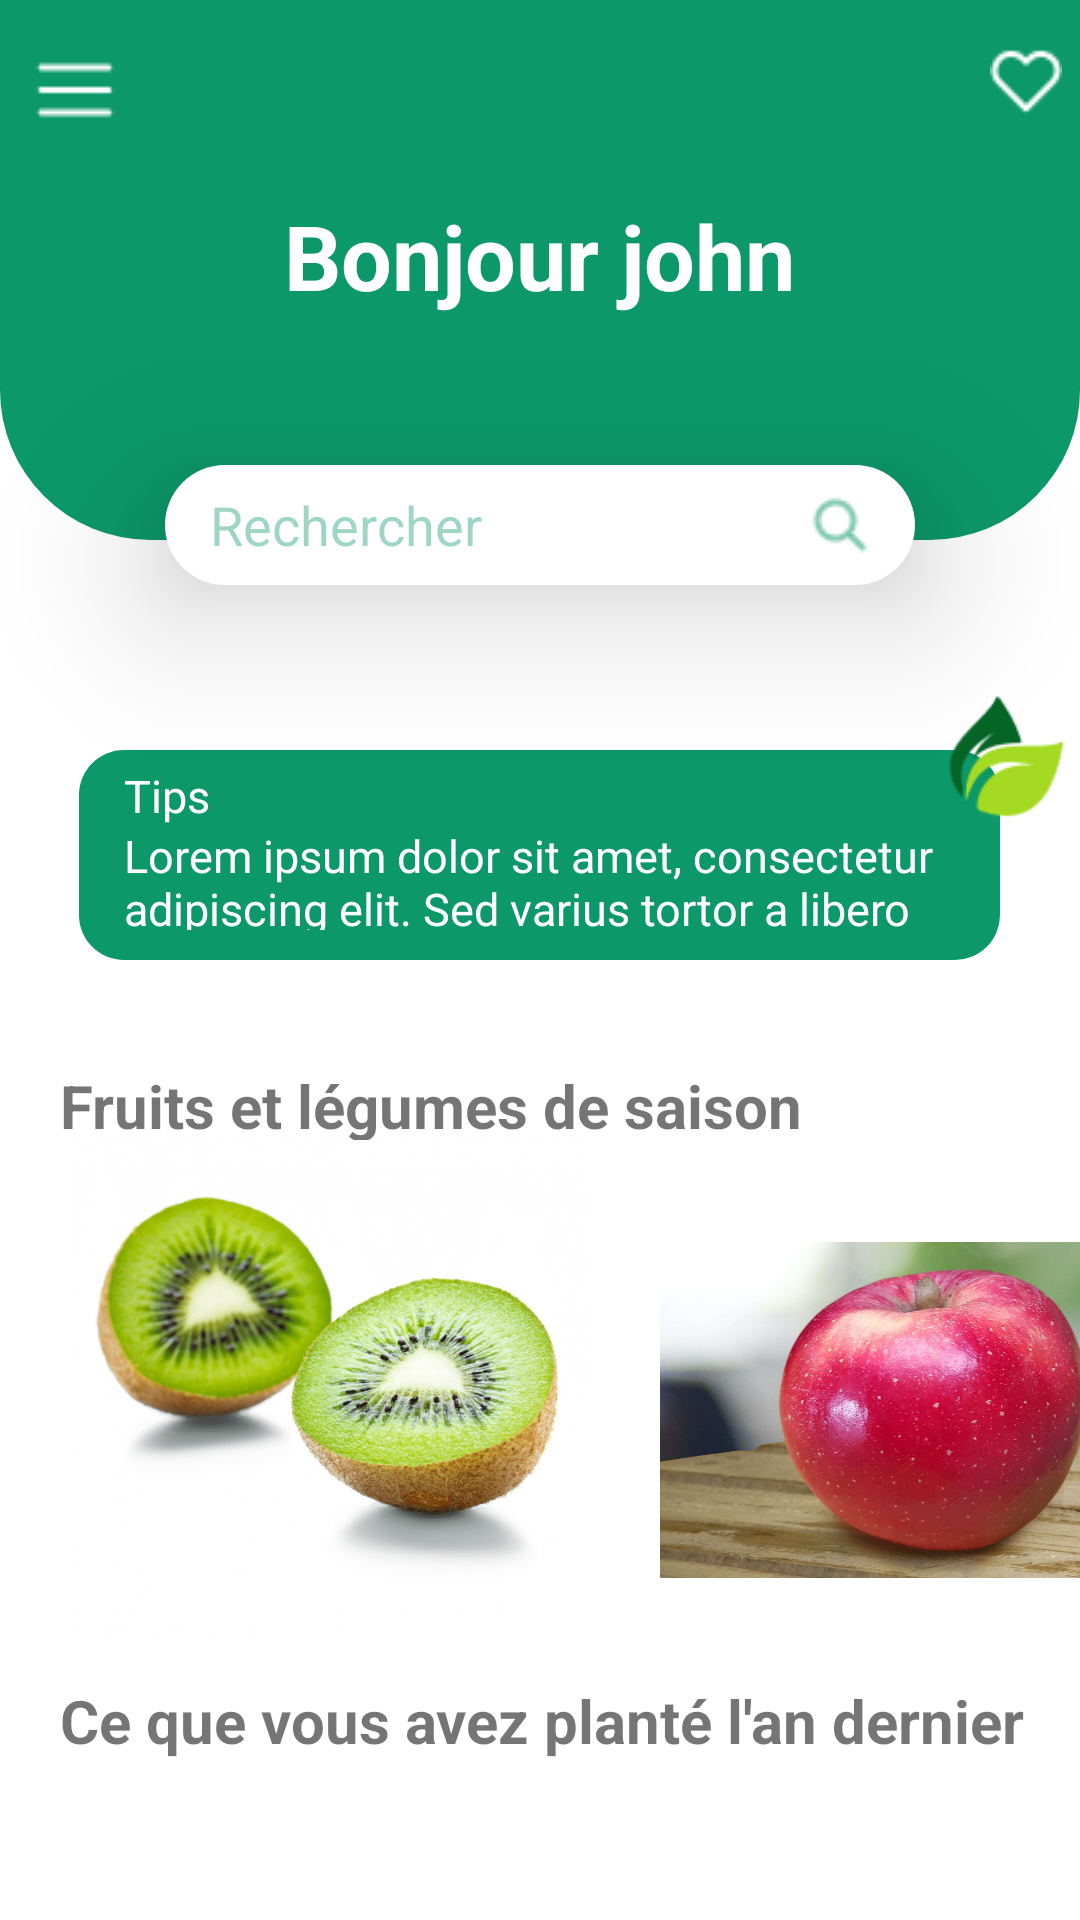

This screen was rendered from an Android layout file. Write that file and the resources it references.
<!-- AndroidManifest.xml: application theme Theme.MonPotager -->
<!-- res/layout/home.xml -->
<?xml version="1.0" encoding="utf-8"?>
<RelativeLayout xmlns:android="http://schemas.android.com/apk/res/android"
    xmlns:app="http://schemas.android.com/apk/res-auto"
    android:layout_width="match_parent"
    android:layout_height="match_parent">

    <View
        android:id="@+id/header"
        android:layout_width="match_parent"
        android:layout_height="180dp"
        android:background="@drawable/header" />

    <TextView
        android:id="@+id/textView"
        android:layout_width="wrap_content"
        android:layout_height="wrap_content"
        android:layout_centerHorizontal="true"
        android:layout_marginTop="65dp"
        android:text="Bonjour john"
        android:textColor="@color/white"
        android:textSize="30dp"
        android:textStyle="bold" />

    <EditText
        android:id="@+id/editTextTextPersonName"
        android:layout_width="250dp"
        android:layout_height="40dp"
        android:layout_centerHorizontal="true"
        android:layout_marginTop="155dp"
        android:background="@drawable/input_white"
        android:drawableRight="@drawable/search"
        android:elevation="30dp"
        android:ems="10"
        android:hint="Rechercher"
        android:inputType="textPersonName"
        android:paddingLeft="15dp"
        android:paddingRight="15dp"
        android:textColor="@color/black"
        android:textColorHint="@color/green_40" />

    <RelativeLayout
        android:layout_width="307dp"
        android:layout_height="70dp"
        android:layout_centerHorizontal="true"
        android:layout_marginTop="250dp"
        android:background="@drawable/card_light"

        >


        <TextView
            android:id="@+id/textView3"
            android:layout_width="wrap_content"
            android:layout_height="wrap_content"
            android:paddingLeft="10dp"
            android:text="Tips"
            android:textColor="@color/white"
            android:textSize="15dp" />

        <TextView
            android:id="@+id/textView4"
            android:layout_width="wrap_content"
            android:layout_height="wrap_content"
            android:layout_marginTop="20dp"
            android:paddingLeft="10dp"
            android:text="Lorem ipsum dolor sit amet, consectetur adipiscing elit. Sed varius tortor a libero "
            android:textColor="@color/white"
            android:textSize="15dp" />

    </RelativeLayout>

    <ImageView
        android:id="@+id/imageView"
        android:layout_width="wrap_content"
        android:layout_height="wrap_content"
        android:layout_marginLeft="310dp"
        android:layout_marginTop="215dp"
        app:srcCompat="@drawable/tips" />


    <ImageView
        android:id="@+id/imageView2"
        android:layout_width="wrap_content"
        android:layout_height="wrap_content"
        android:layout_marginLeft="330dp"
        android:layout_marginTop="15dp"
        app:srcCompat="@drawable/heart"

        />

    <ImageView
        android:id="@+id/imageView3"
        android:layout_width="wrap_content"
        android:layout_height="wrap_content"
        android:layout_marginLeft="370dp"
        android:layout_marginTop="15dp"
        app:srcCompat="@drawable/bell" />

    <ImageView
        android:id="@+id/imageView4"
        android:layout_width="wrap_content"
        android:layout_height="wrap_content"
        android:layout_marginLeft="10dp"
        android:layout_marginTop="15dp"
        app:srcCompat="@drawable/menu" />

    <TextView
        android:layout_width="wrap_content"
        android:layout_height="wrap_content"
        android:layout_marginLeft="20dp"
        android:layout_marginTop="355dp"
        android:text="Fruits et légumes de saison"
        android:textSize="20dp"
        android:textStyle="bold">

    </TextView>

    <HorizontalScrollView
        android:id="@+id/flsaison"
        android:layout_width="match_parent"
        android:layout_height="180dp"
        android:layout_marginTop="370dp"
        android:layout_marginBottom="10dp"
        android:scrollbars="none">

        <LinearLayout
            android:layout_width="wrap_content"
            android:layout_height="wrap_content"
            android:orientation="horizontal">

            <ImageView
                android:layout_width="180dp"
                android:layout_height="200dp"
                android:layout_marginLeft="20dp"
                android:src="@drawable/kiwi">

            </ImageView>


            <ImageView
                android:layout_width="180dp"
                android:layout_height="200dp"
                android:layout_marginLeft="20dp"
                android:src="@drawable/pomme">

            </ImageView>

            <ImageView
                android:layout_width="180dp"
                android:layout_height="200dp"
                android:layout_marginLeft="20dp"
                android:src="@drawable/pomme">

            </ImageView>
        </LinearLayout>
    </HorizontalScrollView>

    <TextView
        android:id="@+id/title2"
        android:layout_width="wrap_content"
        android:layout_height="wrap_content"
        android:layout_below="@id/flsaison"
        android:layout_marginLeft="20dp"
        android:text="Ce que vous avez planté l'an dernier"
        android:textSize="20dp"
        android:textStyle="bold" />


    <ScrollView
        android:layout_width="match_parent"
        android:layout_height="200dp"
        android:layout_below="@id/title2"
        android:scrollbars="none">


    </ScrollView>
</RelativeLayout>
<!-- resources referenced by this layout -->
<resources>
  <color name="black">#FF000000</color>
  <color name="green_40">#660C9869</color>
  <color name="white">#FFFFFF</color>
  <!-- drawable bell: png bitmap (drawable, 361 bytes) -->
  <!-- drawable card_light (drawable) -->
  <?xml version="1.0" encoding="utf-8"?>
  <shape xmlns:android="http://schemas.android.com/apk/res/android"
      android:shape="rectangle">
  
      <solid android:color="#0C9869" />
  
      <padding
          android:bottom="10dp"
          android:left="5dp"
          android:right="5dp"
          android:top="5dp" />
  
      <corners android:radius="15dp" />
  
  </shape>
  <!-- drawable header (drawable) -->
  <?xml version="1.0" encoding="utf-8"?>
  <shape xmlns:android="http://schemas.android.com/apk/res/android"
      android:shape="rectangle">
  
      <solid android:color="#0C9869" />
  
      <padding
          android:bottom="5dp"
          android:left="5dp"
          android:right="5dp"
          android:top="5dp" />
  
      <corners android:bottomLeftRadius="50dp" android:bottomRightRadius="50dp"/>
  
  </shape>
  <!-- drawable heart: png bitmap (drawable, 350 bytes) -->
  <!-- drawable input_white (drawable) -->
  <?xml version="1.0" encoding="utf-8"?>
  <shape xmlns:android="http://schemas.android.com/apk/res/android"
      android:shape="rectangle">
  
      <solid android:color="@color/white" />
  
      <padding
          android:bottom="5dp"
          android:left="5dp"
          android:right="5dp"
          android:top="5dp" />
  
  
      <corners android:radius="50dp" />
  
      <item>
          <shape  android:shape="rectangle">
  
              <solid android:color="#000000" />
              <corners android:radius="100dp" />
  
          </shape>
      </item>
  
  </shape>
  <!-- drawable kiwi: png bitmap (drawable, 206794 bytes) -->
  <!-- drawable menu: png bitmap (drawable, 221 bytes) -->
  <!-- drawable pomme: jpg bitmap (drawable, 87508 bytes) -->
  <!-- drawable search: png bitmap (drawable, 573 bytes) -->
  <!-- drawable tips: png bitmap (drawable, 3323 bytes) -->
  <style name="Theme.MonPotager" parent="Theme.MaterialComponents.DayNight.DarkActionBar">
          
          <item name="colorPrimary">@color/purple_500</item>
          <item name="colorPrimaryVariant">@color/purple_700</item>
          <item name="colorOnPrimary">@color/white</item>
          
          <item name="colorSecondary">@color/teal_200</item>
          <item name="colorSecondaryVariant">@color/teal_700</item>
          <item name="colorOnSecondary">@color/black</item>
          
          <item name="android:statusBarColor" tools:targetApi="l">?attr/colorPrimaryVariant</item>
          
      </style>
  <color name="purple_500">#FF6200EE</color>
  <color name="purple_700">#FF3700B3</color>
  <color name="teal_200">#FF03DAC5</color>
  <color name="teal_700">#FF018786</color>
</resources>
